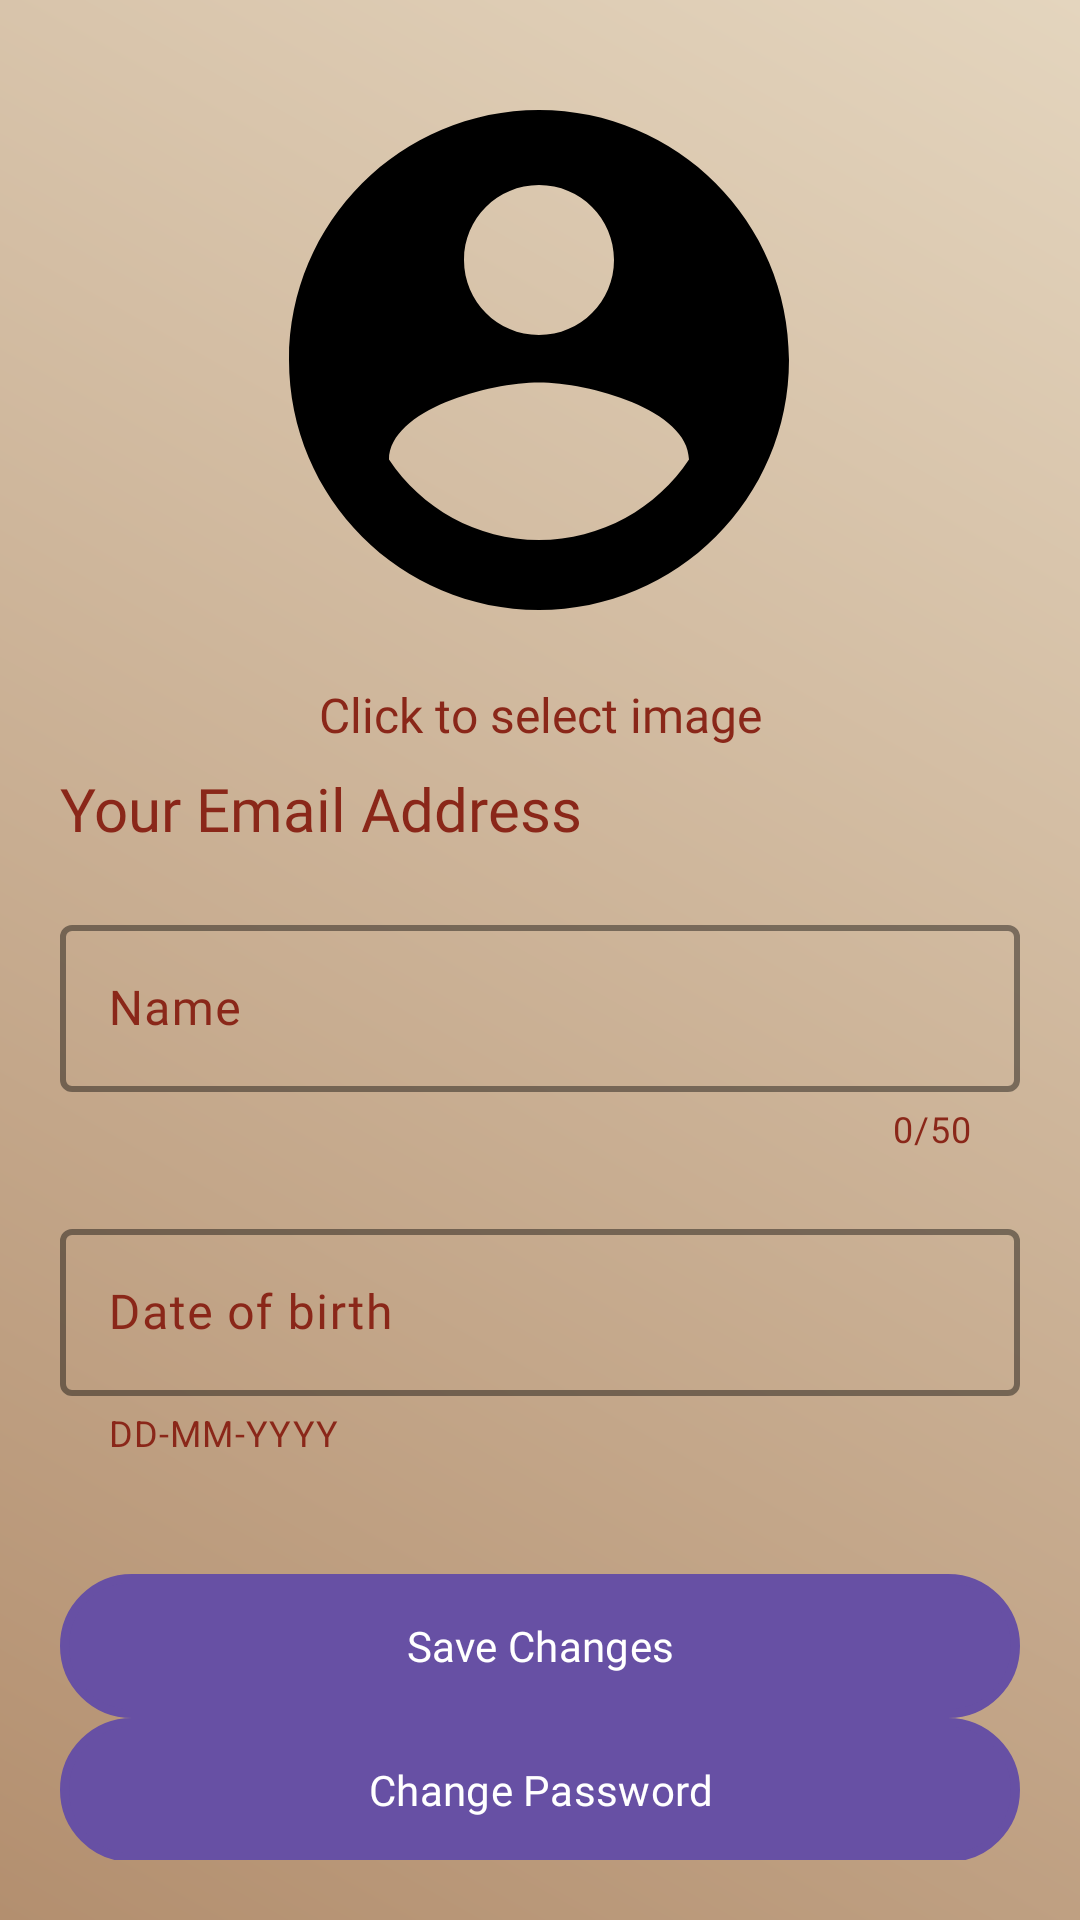

The Android layout XML behind this screen, and the referenced resources:
<!-- AndroidManifest.xml: application theme Base.Theme.BookBlossom -->
<!-- res/layout/activity_manage_account.xml -->
<?xml version="1.0" encoding="utf-8"?>
<androidx.constraintlayout.widget.ConstraintLayout xmlns:android="http://schemas.android.com/apk/res/android"
    android:layout_width="match_parent"
    android:layout_height="match_parent"
    xmlns:app="http://schemas.android.com/apk/res-auto"
    xmlns:tools="http://schemas.android.com/tools"
    android:padding="20dp"
    android:background="@drawable/gradient_manage_page_background">

    
    <ImageView
        android:id="@+id/profile_image"
        android:layout_width="200dp"
        android:layout_height="200dp"
        android:scaleType="fitXY"
        android:contentDescription="@string/profile_picture"
        android:src="@drawable/account_circle_black"
        app:layout_constraintEnd_toEndOf="parent"
        app:layout_constraintHorizontal_bias="0.497"
        app:layout_constraintStart_toStartOf="parent"
        app:layout_constraintTop_toTopOf="parent" />

    <TextView
        android:layout_width="wrap_content"
        android:layout_height="wrap_content"
        android:layout_marginHorizontal="80dp"
        android:fontFamily="@font/poetsen_one_regular"
        android:text="@string/click_to_select_image"
        android:textColor="@color/mainPageText"
        android:textSize="16sp"
        app:layout_constraintBottom_toTopOf="@+id/linearLayout2"
        app:layout_constraintEnd_toEndOf="parent"
        app:layout_constraintStart_toStartOf="parent"
        app:layout_constraintTop_toBottomOf="@+id/profile_image" />

    <LinearLayout
        android:id="@+id/linearLayout2"
        android:layout_width="match_parent"
        android:layout_height="wrap_content"
        android:layout_marginTop="36dp"
        android:orientation="vertical"
        app:layout_constraintTop_toBottomOf="@+id/profile_image"
        tools:layout_editor_absoluteX="24dp">

        
        <com.google.android.material.textfield.TextInputLayout
            android:id="@+id/emailInputLayout"
            android:layout_width="match_parent"
            android:layout_height="wrap_content"
            android:fontFamily="@font/poetsen_one_regular"
            android:hint="@string/email"
            android:textColorHint="@color/mainPageText"
            app:boxStrokeColor="@color/box_stroke"
            app:boxStrokeWidth="2dp"
            app:cursorColor="@color/box_stroke"
            app:hintTextColor="@color/box_stroke"
            app:layout_constraintBottom_toBottomOf="parent"
            app:layout_constraintEnd_toEndOf="parent"
            app:layout_constraintStart_toStartOf="parent"
            app:layout_constraintTop_toBottomOf="@+id/profile_picture"
            app:layout_constraintVertical_bias="0.0">

            <TextView
                android:id="@+id/email"
                android:layout_width="match_parent"
                android:layout_height="wrap_content"
                android:fontFamily="@font/poetsen_one_regular"
                android:text="@string/your_email_address"
                android:textSize="20sp"
                android:textColor="@color/mainPageText"
                tools:ignore="VisualLintTextFieldSize"/>
        </com.google.android.material.textfield.TextInputLayout>

        
        <com.google.android.material.textfield.TextInputLayout
            android:id="@+id/nameInputLayout"
            android:layout_width="match_parent"
            android:layout_height="wrap_content"
            android:layout_marginTop="20dp"
            android:fontFamily="@font/poetsen_one_regular"
            android:hint="@string/name"
            android:textColorHint="@color/mainPageText"
            app:boxStrokeColor="@color/box_stroke"
            app:boxStrokeWidth="2dp"
            app:counterEnabled="true"
            app:counterMaxLength="50"
            app:counterTextColor="@color/mainPageText"
            app:cursorColor="@color/box_stroke"
            app:hintTextColor="@color/box_stroke"
            app:layout_constraintEnd_toEndOf="parent"
            app:layout_constraintStart_toStartOf="parent"
            app:layout_constraintTop_toBottomOf="@+id/emailInputLayout">


            <com.google.android.material.textfield.TextInputEditText
                android:id="@+id/name"
                android:layout_width="match_parent"
                android:layout_height="wrap_content"
                android:fontFamily="@font/poetsen_one_regular"
                android:inputType="textCapWords"
                android:textColor="@color/mainPageText"
                tools:ignore="VisualLintTextFieldSize" />
        </com.google.android.material.textfield.TextInputLayout>

        
        <com.google.android.material.textfield.TextInputLayout
            android:id="@+id/dobInputLayout"
            android:layout_width="match_parent"
            android:layout_height="wrap_content"
            android:layout_marginTop="20dp"
            android:fontFamily="@font/poetsen_one_regular"
            android:hint="@string/date_of_birth"
            android:textColorHint="@color/mainPageText"
            app:boxStrokeColor="@color/box_stroke"
            app:boxStrokeWidth="2dp"
            app:cursorColor="@color/box_stroke"
            app:helperText="DD-MM-YYYY"
            app:helperTextEnabled="true"
            app:helperTextTextColor="@color/mainPageText"
            app:hintTextColor="@color/box_stroke"
            app:layout_constraintEnd_toEndOf="parent"
            app:layout_constraintStart_toStartOf="parent"
            app:layout_constraintTop_toBottomOf="@+id/phoneNumberInputLayout">

            <com.google.android.material.textfield.TextInputEditText
                android:id="@+id/date_of_birth"
                android:layout_width="match_parent"
                android:layout_height="wrap_content"
                android:fontFamily="@font/poetsen_one_regular"
                android:inputType="datetime"
                android:textColor="@color/mainPageText"
                tools:ignore="VisualLintTextFieldSize" />
        </com.google.android.material.textfield.TextInputLayout>
    </LinearLayout>

    

    <Button
        android:id="@+id/btn_save_changes"
        android:layout_width="match_parent"
        android:layout_height="wrap_content"
        android:layout_marginTop="24dp"
        android:background="@drawable/outlined_button"
        android:fontFamily="@font/poetsen_one_regular"
        android:text="@string/save_changes"
        android:textColor="#fff"
        app:layout_constraintBottom_toBottomOf="parent"
        app:layout_constraintEnd_toEndOf="parent"
        app:layout_constraintHorizontal_bias="0.0"
        app:layout_constraintStart_toStartOf="parent"
        app:layout_constraintTop_toBottomOf="@+id/linearLayout2"
        app:layout_constraintVertical_bias="0.242"
        tools:ignore="VisualLintButtonSize" />

    
    <Button
        android:id="@+id/btn_forgot_password"
        android:layout_width="match_parent"
        android:layout_height="wrap_content"
        android:background="@drawable/outlined_button"
        android:fontFamily="@font/poetsen_one_regular"
        android:text="@string/change_password"
        android:textColor="#fff"
        app:layout_constraintBottom_toBottomOf="parent"
        app:layout_constraintTop_toBottomOf="@+id/btn_save_changes"
        app:layout_constraintVertical_bias="0.221"
        tools:layout_editor_absoluteX="20dp"
        tools:ignore="VisualLintButtonSize" />

</androidx.constraintlayout.widget.ConstraintLayout>
<!-- resources referenced by this layout -->
<resources>
  <color name="box_stroke">#5A564B</color>
  <color name="mainPageText">#8A2719</color>
  <!-- drawable account_circle_black (drawable) -->
  <vector xmlns:android="http://schemas.android.com/apk/res/android" android:height="64dp" android:tint="#000000" android:viewportHeight="24" android:viewportWidth="24" android:width="64dp">
        
      <path android:fillColor="@android:color/white" android:pathData="M12,2C6.48,2 2,6.48 2,12s4.48,10 10,10 10,-4.48 10,-10S17.52,2 12,2zM12,5c1.66,0 3,1.34 3,3s-1.34,3 -3,3 -3,-1.34 -3,-3 1.34,-3 3,-3zM12,19.2c-2.5,0 -4.71,-1.28 -6,-3.22 0.03,-1.99 4,-3.08 6,-3.08 1.99,0 5.97,1.09 6,3.08 -1.29,1.94 -3.5,3.22 -6,3.22z"/>
      
  </vector>
  <!-- drawable gradient_manage_page_background (drawable) -->
  <?xml version="1.0" encoding="utf-8"?>
  <shape xmlns:android="http://schemas.android.com/apk/res/android"
      android:shape="rectangle">
      <gradient
          android:startColor="#B38F6F"
          android:endColor="#E4D5BE"
          android:angle="45"/>
  </shape>
  <!-- drawable outlined_button (drawable) -->
  <?xml version="1.0" encoding="utf-8"?>
  <shape xmlns:android="http://schemas.android.com/apk/res/android">
      <stroke android:color="@color/mainPageText"
          android:width="3dp"/>
      <solid android:color="@color/buttonTint"/>
      <corners android:radius="999dp"/>
  </shape>
  <string name="change_password">Change Password</string>
  <string name="click_to_select_image">Click to select image</string>
  <string name="date_of_birth">Date of birth</string>
  <string name="email">Email</string>
  <string name="name">Name</string>
  <string name="profile_picture">profile picture</string>
  <string name="save_changes">Save Changes</string>
  <string name="your_email_address">Your Email Address</string>
  <style name="Base.Theme.BookBlossom" parent="Theme.Material3.DayNight.NoActionBar">
          
          
      </style>
  <color name="buttonTint">#E3B9A0</color>
</resources>
